The GitHub repository BADISA-SAISRIHARSHA/Glaucoma-Detection-ResCapsNet contains a labelled image folder "processed" with 2 categories: glaucoma negative, glaucoma positive. Examples follow, each with its label.

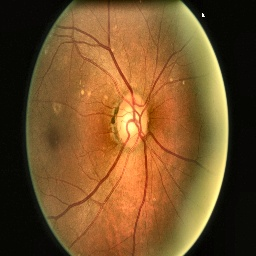
Label: glaucoma negative

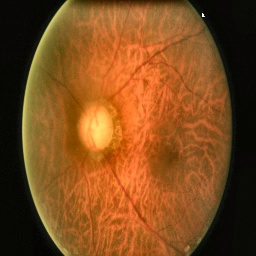
Label: glaucoma positive

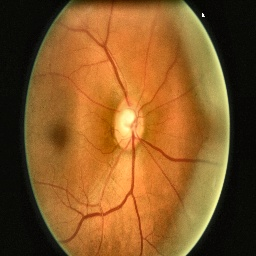
Label: glaucoma negative

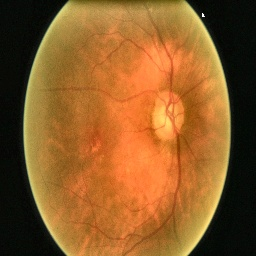
Label: glaucoma positive
